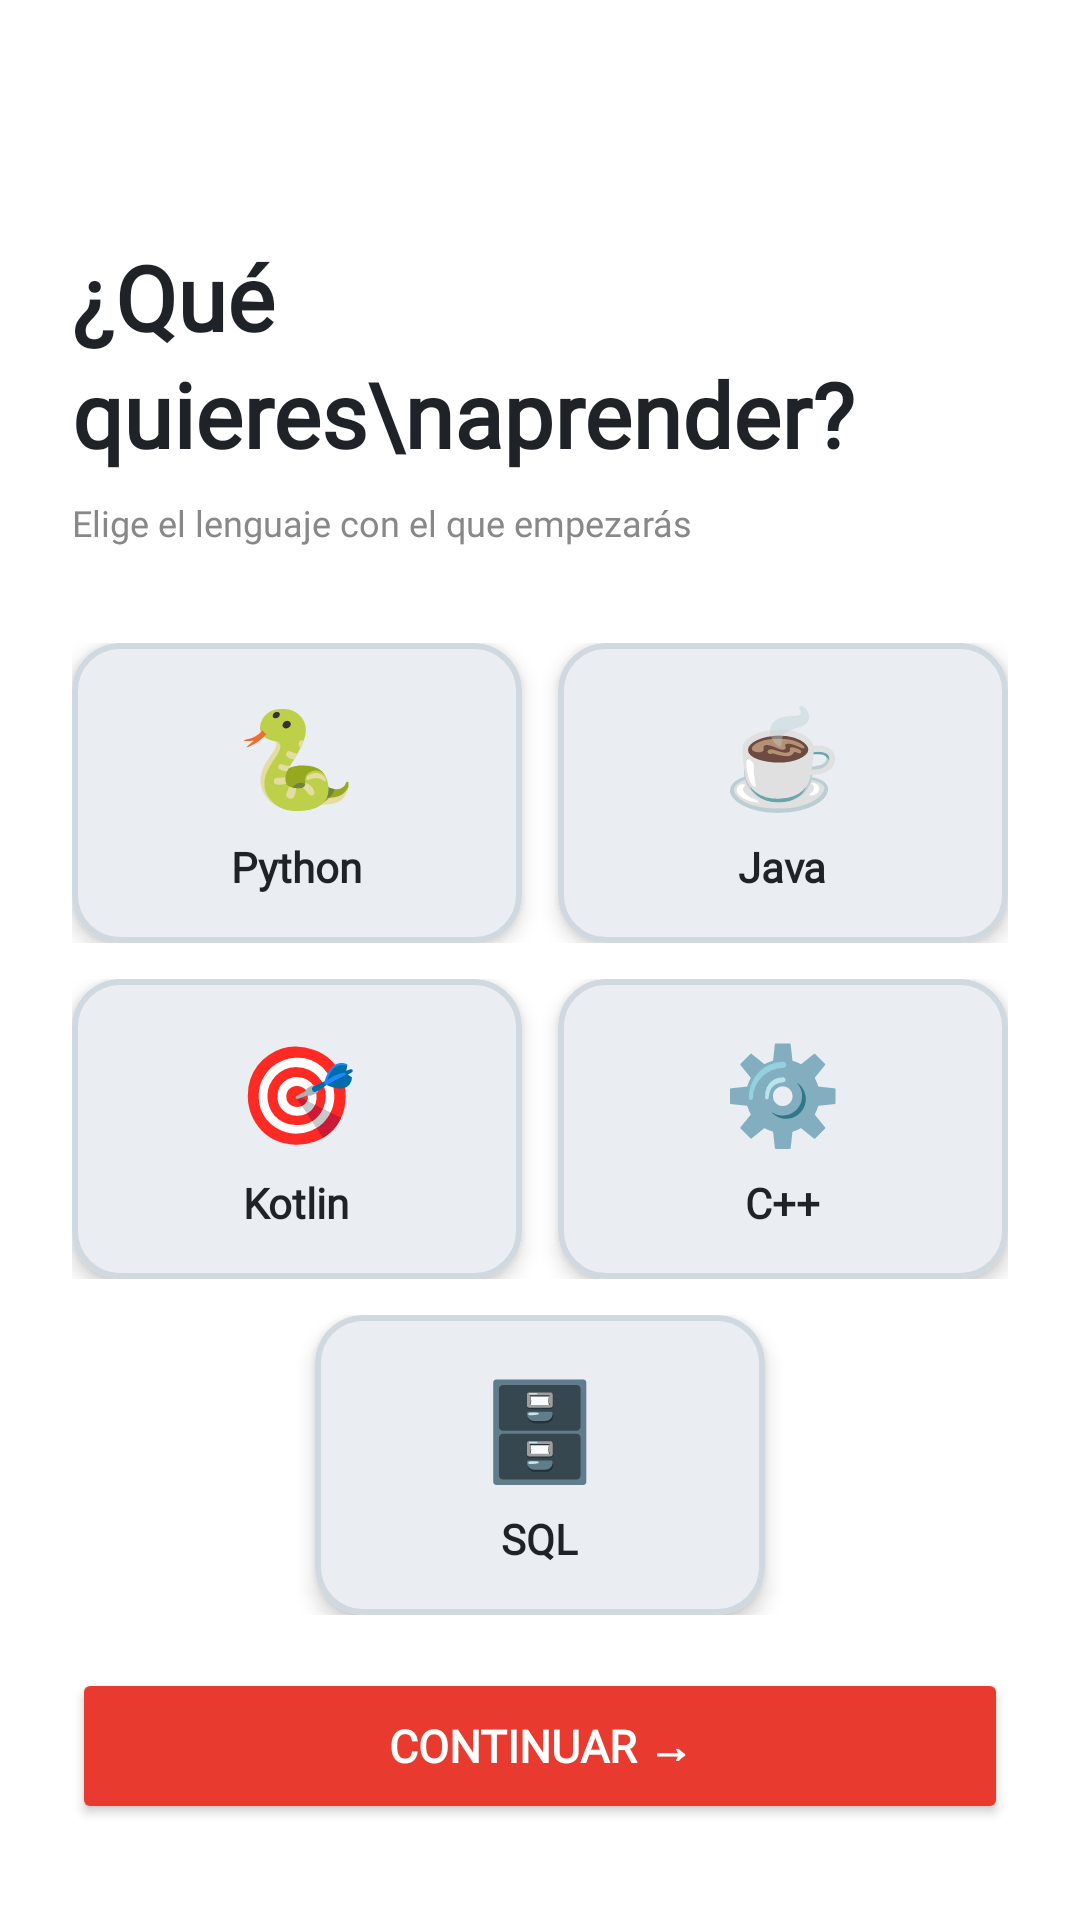

The Android layout XML behind this screen, and the referenced resources:
<!-- AndroidManifest.xml: application theme Theme.CodeGym -->
<!-- res/layout/activity_language_select.xml -->
<?xml version="1.0" encoding="utf-8"?>
<LinearLayout
    xmlns:android="http://schemas.android.com/apk/res/android"
    xmlns:app="http://schemas.android.com/apk/res-auto"
    android:layout_width="match_parent"
    android:layout_height="match_parent"
    android:orientation="vertical"
    android:background="?android:attr/colorBackground"
    android:paddingHorizontal="24dp">

    <TextView
        android:layout_width="wrap_content"
        android:layout_height="wrap_content"
        android:textColor="?attr/colorPrimary"
        android:textSize="11sp"
        android:fontFamily="@font/space_mono"
        android:layout_marginTop="56dp" />

    <TextView
        android:layout_width="wrap_content"
        android:layout_height="wrap_content"
        android:text="¿Qué quieres\naprender?"
        android:textColor="?attr/colorOnSurface"
        android:textSize="30sp"
        android:textStyle="bold"
        android:fontFamily="@font/syne_extrabold"
        android:lineSpacingMultiplier="1.1"
        android:layout_marginTop="8dp" />

    <TextView
        android:layout_width="wrap_content"
        android:layout_height="wrap_content"
        android:text="Elige el lenguaje con el que empezarás"
        android:textColor="@color/text_dim"
        android:textSize="12sp"
        android:fontFamily="@font/space_mono"
        android:layout_marginTop="8dp"
        android:layout_marginBottom="32dp" />

    
    <LinearLayout
        android:layout_width="match_parent"
        android:layout_height="wrap_content"
        android:orientation="horizontal"
        android:layout_marginBottom="12dp">

        <com.google.android.material.card.MaterialCardView
            android:id="@+id/cardPython"
            android:layout_width="0dp"
            android:layout_height="100dp"
            android:layout_weight="1"
            android:layout_marginEnd="6dp"
            app:cardCornerRadius="16dp"
            app:cardBackgroundColor="@color/surface2"
            app:strokeColor="@color/border"
            app:strokeWidth="2dp"
            app:cardElevation="4dp">
            <LinearLayout
                android:layout_width="match_parent"
                android:layout_height="match_parent"
                android:orientation="vertical"
                android:gravity="center">
                <TextView android:layout_width="wrap_content" android:layout_height="wrap_content"
                    android:text="🐍" android:textSize="32sp" />
                <TextView android:layout_width="wrap_content" android:layout_height="wrap_content"
                    android:text="Python" android:textColor="@color/text_primary" android:textSize="14sp"
                    android:textStyle="bold" android:fontFamily="@font/syne_extrabold"
                    android:layout_marginTop="6dp" />
            </LinearLayout>
        </com.google.android.material.card.MaterialCardView>

        <com.google.android.material.card.MaterialCardView
            android:id="@+id/cardJava"
            android:layout_width="0dp"
            android:layout_height="100dp"
            android:layout_weight="1"
            android:layout_marginStart="6dp"
            app:cardCornerRadius="16dp"
            app:cardBackgroundColor="@color/surface2"
            app:strokeColor="@color/border"
            app:strokeWidth="2dp"
            app:cardElevation="4dp">
            <LinearLayout
                android:layout_width="match_parent"
                android:layout_height="match_parent"
                android:orientation="vertical"
                android:gravity="center">
                <TextView android:layout_width="wrap_content" android:layout_height="wrap_content"
                    android:text="☕" android:textSize="32sp" />
                <TextView android:layout_width="wrap_content" android:layout_height="wrap_content"
                    android:text="Java" android:textColor="@color/text_primary" android:textSize="14sp"
                    android:textStyle="bold" android:fontFamily="@font/syne_extrabold"
                    android:layout_marginTop="6dp" />
            </LinearLayout>
        </com.google.android.material.card.MaterialCardView>
    </LinearLayout>

    
    <LinearLayout
        android:layout_width="match_parent"
        android:layout_height="wrap_content"
        android:orientation="horizontal"
        android:layout_marginBottom="12dp">

        <com.google.android.material.card.MaterialCardView
            android:id="@+id/cardKotlin"
            android:layout_width="0dp"
            android:layout_height="100dp"
            android:layout_weight="1"
            android:layout_marginEnd="6dp"
            app:cardCornerRadius="16dp"
            app:cardBackgroundColor="@color/surface2"
            app:strokeColor="@color/border"
            app:strokeWidth="2dp"
            app:cardElevation="4dp">
            <LinearLayout
                android:layout_width="match_parent"
                android:layout_height="match_parent"
                android:orientation="vertical"
                android:gravity="center">
                <TextView android:layout_width="wrap_content" android:layout_height="wrap_content"
                    android:text="🎯" android:textSize="32sp" />
                <TextView android:layout_width="wrap_content" android:layout_height="wrap_content"
                    android:text="Kotlin" android:textColor="@color/text_primary" android:textSize="14sp"
                    android:textStyle="bold" android:fontFamily="@font/syne_extrabold"
                    android:layout_marginTop="6dp" />
            </LinearLayout>
        </com.google.android.material.card.MaterialCardView>

        <com.google.android.material.card.MaterialCardView
            android:id="@+id/cardCpp"
            android:layout_width="0dp"
            android:layout_height="100dp"
            android:layout_weight="1"
            android:layout_marginStart="6dp"
            app:cardCornerRadius="16dp"
            app:cardBackgroundColor="@color/surface2"
            app:strokeColor="@color/border"
            app:strokeWidth="2dp"
            app:cardElevation="4dp">
            <LinearLayout
                android:layout_width="match_parent"
                android:layout_height="match_parent"
                android:orientation="vertical"
                android:gravity="center">
                <TextView android:layout_width="wrap_content" android:layout_height="wrap_content"
                    android:text="⚙️" android:textSize="32sp" />
                <TextView android:layout_width="wrap_content" android:layout_height="wrap_content"
                    android:text="C++" android:textColor="@color/text_primary" android:textSize="14sp"
                    android:textStyle="bold" android:fontFamily="@font/syne_extrabold"
                    android:layout_marginTop="6dp" />
            </LinearLayout>
        </com.google.android.material.card.MaterialCardView>
    </LinearLayout>

    
    <LinearLayout
        android:layout_width="match_parent"
        android:layout_height="wrap_content"
        android:orientation="horizontal"
        android:layout_marginBottom="12dp">

        <View
            android:layout_width="0dp"
            android:layout_height="1dp"
            android:layout_weight="1" />

        <com.google.android.material.card.MaterialCardView
            android:id="@+id/cardSql"
            android:layout_width="0dp"
            android:layout_height="100dp"
            android:layout_weight="2"
            android:layout_marginHorizontal="6dp"
            app:cardCornerRadius="16dp"
            app:cardBackgroundColor="@color/surface2"
            app:strokeColor="@color/border"
            app:strokeWidth="2dp"
            app:cardElevation="4dp">
            <LinearLayout
                android:layout_width="match_parent"
                android:layout_height="match_parent"
                android:orientation="vertical"
                android:gravity="center">
                <TextView android:layout_width="wrap_content" android:layout_height="wrap_content"
                    android:text="🗄️" android:textSize="32sp" />
                <TextView android:layout_width="wrap_content" android:layout_height="wrap_content"
                    android:text="SQL" android:textColor="@color/text_primary" android:textSize="14sp"
                    android:textStyle="bold" android:fontFamily="@font/syne_extrabold"
                    android:layout_marginTop="6dp" />
            </LinearLayout>
        </com.google.android.material.card.MaterialCardView>

        <View
            android:layout_width="0dp"
            android:layout_height="1dp"
            android:layout_weight="1" />

    </LinearLayout>

    <View android:layout_width="match_parent" android:layout_height="0dp" android:layout_weight="1" />

    <Button
        android:id="@+id/btnContinue"
        android:layout_width="match_parent"
        android:layout_height="52dp"
        android:layout_marginBottom="32dp"
        android:text="Continuar →"
        android:textColor="?attr/colorOnPrimary"
        android:textSize="15sp"
        android:textStyle="bold"
        android:backgroundTint="?attr/colorPrimary"
        android:fontFamily="@font/syne_extrabold"
        app:cornerRadius="14dp" />

</LinearLayout>
<!-- resources referenced by this layout -->
<resources>
  <color name="border">#D1D9E0</color>
  <color name="surface2">#EAEEF2</color>
  <color name="text_dim">#888888</color>
  <color name="text_primary">#1F2328</color>
  <style name="Theme.CodeGym" parent="Base.Theme.CodeGym" />
  <style name="Base.Theme.CodeGym" parent="Theme.Material3.DayNight.NoActionBar">
          <item name="colorPrimary">@color/red_primary</item>
          <item name="colorOnPrimary">@color/white</item>
          <item name="colorSecondary">@color/yellow</item>
          <item name="colorTertiary">@color/tertiary</item>
          <item name="colorError">@color/red_wrong</item>
          <item name="android:colorBackground">@color/bg_dark</item>
          <item name="colorSurface">@color/surface</item>
          <item name="colorSurfaceVariant">@color/surface2</item>
          <item name="colorOnBackground">@color/text_primary</item>
          <item name="colorOnSurface">@color/text_primary</item>
          <item name="android:statusBarColor">@color/bg_dark</item>
          <item name="android:navigationBarColor">@color/bg_dark</item>
          <item name="android:windowLightStatusBar">false</item>
      </style>
  <color name="red_primary">#E83A2F</color>
  <color name="white">#FFFFFF</color>
  <color name="yellow">#D4A017</color>
  <color name="tertiary">#D2A8FF</color>
  <color name="red_wrong">#FF5555</color>
  <color name="bg_dark">#FFFFFF</color>
  <color name="surface">#F6F8FA</color>
</resources>
